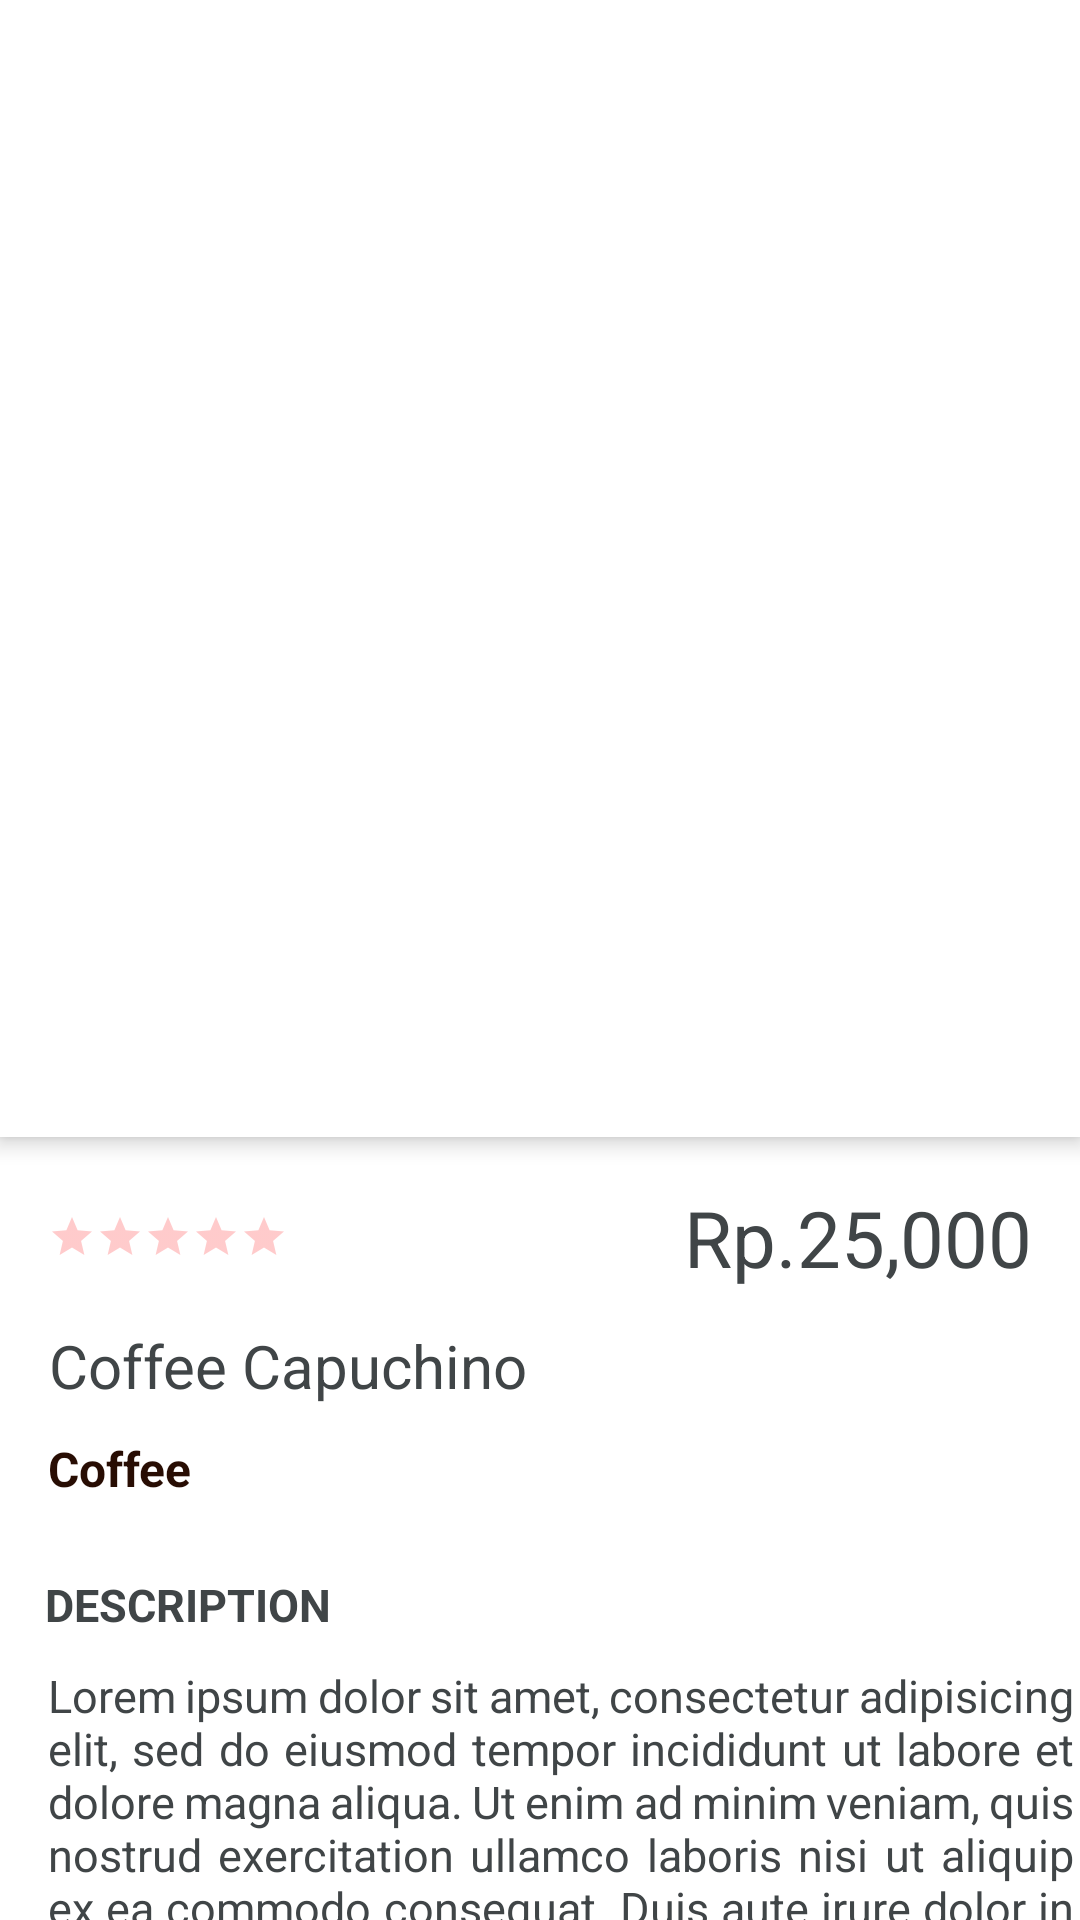

Android layout source for this screen:
<!-- AndroidManifest.xml: application theme AppTheme -->
<!-- res/layout/activity_coffeedetails.xml -->
<?xml version="1.0" encoding="utf-8"?>
<RelativeLayout xmlns:android="http://schemas.android.com/apk/res/android"
    xmlns:tools="http://schemas.android.com/tools"
    android:layout_width="match_parent"
    android:layout_height="match_parent"
    xmlns:app="http://schemas.android.com/apk/res-auto"
    tools:context=".ActivityCoffeeProduct"
    android:background="@color/White"

    >



<LinearLayout
    android:layout_width="match_parent"
    android:layout_height="match_parent"
    android:orientation="vertical"
    >









    <ScrollView
        android:layout_width="match_parent"
        android:layout_height="wrap_content"
        android:scrollbars="none">


        <RelativeLayout
            android:layout_width="match_parent"
            android:layout_height="wrap_content"
            android:background="#fff">


            <FrameLayout
                android:id="@+id/productimage"
                android:layout_width="match_parent"
                android:layout_height="379dp"
                android:background="#fff"
                android:visibility="visible"
                android:elevation="4dp">



                <ImageView
                    android:layout_width="match_parent"
                    android:layout_height="wrap_content"
                    android:layout_gravity="center"
                    android:background="@drawable/coffee1" />

                <ImageView
                    android:onClick="pindahkehome"
                    android:layout_width="38dp"
                    android:layout_height="38dp"
                    android:src="@drawable/ic_close"
                    android:elevation="4dp"
                    android:layout_gravity="left"
                    android:layout_marginTop="12dp"
                    android:layout_marginLeft="12dp"
                    />

            </FrameLayout>



            <LinearLayout
                android:id="@+id/rating"
                android:layout_width="match_parent"
                android:layout_height="wrap_content"
                android:layout_below="@+id/productimage"
                android:background="#fff"
                android:gravity="center"
                android:orientation="horizontal"
                android:padding="16dp"
                android:visibility="visible">


                <RatingBar
                    android:id="@+id/ratingbar"
                    style="?android:attr/ratingBarStyleSmall"
                    android:layout_width="wrap_content"
                    android:layout_height="wrap_content"
                    android:isIndicator="false"
                    android:layout_gravity="center"
                    android:theme="@style/RatingBar2"

                    />

                <TextView
                    android:layout_width="wrap_content"
                    android:layout_height="wrap_content"
                    android:layout_weight="1"
                    android:gravity="right"
                    android:text="Rp.25,000"
                    android:textColor="@color/Tex"
                    android:textSize="26dp" />
            </LinearLayout>


            

            <LinearLayout

                android:id="@+id/name"
                android:layout_width="match_parent"
                android:layout_height="wrap_content"
                android:layout_below="@+id/rating"
                android:layout_marginTop="-17dp"
                android:background="#fff"
                android:orientation="vertical"
                android:padding="16dp">


                <TextView
                    android:layout_marginTop="-4dp"
                    android:layout_width="wrap_content"
                    android:layout_height="wrap_content"
                    android:layout_weight="1"
                    android:gravity="right"
                    android:text="Coffee Capuchino"
                    android:textColor="@color/Tex"
                    android:textSize="20dp" />

                <TextView
                    android:layout_width="wrap_content"
                    android:layout_height="wrap_content"
                    android:layout_marginTop="10dp"
                    android:layout_weight="1"
                    android:text="Coffee"
                    android:textStyle="bold"
                    android:textColor="@color/text3dan"
                    android:textSize="16dp"/>


            </LinearLayout>


            <LinearLayout
                android:id="@+id/colour"
                android:layout_width="match_parent"
                android:layout_height="wrap_content"
                android:layout_below="@+id/name"
                android:layout_marginTop="-8dp"
                android:background="#fff"

                android:orientation="vertical">


                <TextView
                    android:id="@+id/colortext"
                    android:layout_width="match_parent"
                    android:layout_height="wrap_content"
                    android:layout_gravity="center"
                    android:layout_marginLeft="10dp"
                    android:layout_marginTop="16dp"
                    android:text="DESCRIPTION"
                    android:textColor="@color/Tex"
                    android:textSize="@dimen/text"
                    android:textStyle="bold" />

                <TextView
                    android:layout_width="match_parent"
                    android:layout_height="wrap_content"
                    android:layout_marginLeft="14dp"
                    android:layout_marginTop="8dp"
                    android:padding="2dp"
                    android:text="Lorem ipsum dolor sit amet, consectetur adipisicing elit, sed do eiusmod
tempor incididunt ut labore et dolore magna aliqua. Ut enim ad minim veniam,
quis nostrud exercitation ullamco laboris nisi ut aliquip ex ea commodo
consequat. Duis aute irure dolor in reprehenderit in voluptate velit esse
cillum dolore eu fugiat nulla pariatur. Excepteur sint occaecat cupidatat non
proident, sunt in culpa qui officia deserunt mollit anim id est laborum."
                    android:textColor="@color/Tex"
                    android:textSize="@dimen/text"
                    android:justificationMode="inter_word"


                    />


            </LinearLayout>

            <LinearLayout
                android:id="@+id/size"
                android:layout_width="match_parent"
                android:layout_height="wrap_content"
                android:layout_below="@+id/colour"
                android:background="#fff"
                android:orientation="vertical"/>
























































            <LinearLayout
                android:id="@+id/save"
                android:layout_width="match_parent"
                android:layout_height="wrap_content"
                android:layout_below="@+id/size"
                android:layout_marginTop="16dp"
                android:orientation="vertical"
                android:background="#fff"

                >















                
                
                
                
                
                
                
                
                

                

            </LinearLayout>
        </RelativeLayout>
    </ScrollView>
</LinearLayout>

</RelativeLayout>
<!-- resources referenced by this layout -->
<resources>
  <color name="Black">#000000</color>
  <color name="Tex">#404547</color>
  <color name="White">#fff</color>
  <color name="palete1">#634832</color>
  <color name="text3dan">#280D03</color>
  <dimen name="text">15dp</dimen>
  <style name="RatingBar2" parent="Theme.AppCompat">
          <item name="colorControlNormal">@color/colorbutton</item>
          <item name="colorControlActivated">@color/btnlur</item>
      </style>
  <style name="AppTheme" parent="Theme.AppCompat.Light.DarkActionBar">
          
          <item name="colorPrimary">@color/colorPrimary</item>
          <item name="colorPrimaryDark">@color/colorPrimaryDark</item>
          <item name="colorAccent">@color/colorAccent</item>
      </style>
  <color name="colorbutton">#ff5254</color>
  <color name="btnlur">#FDBB05</color>
  <color name="colorPrimary">#634832</color>
  <color name="colorPrimaryDark">#634832</color>
  <color name="colorAccent">#634832</color>
</resources>
